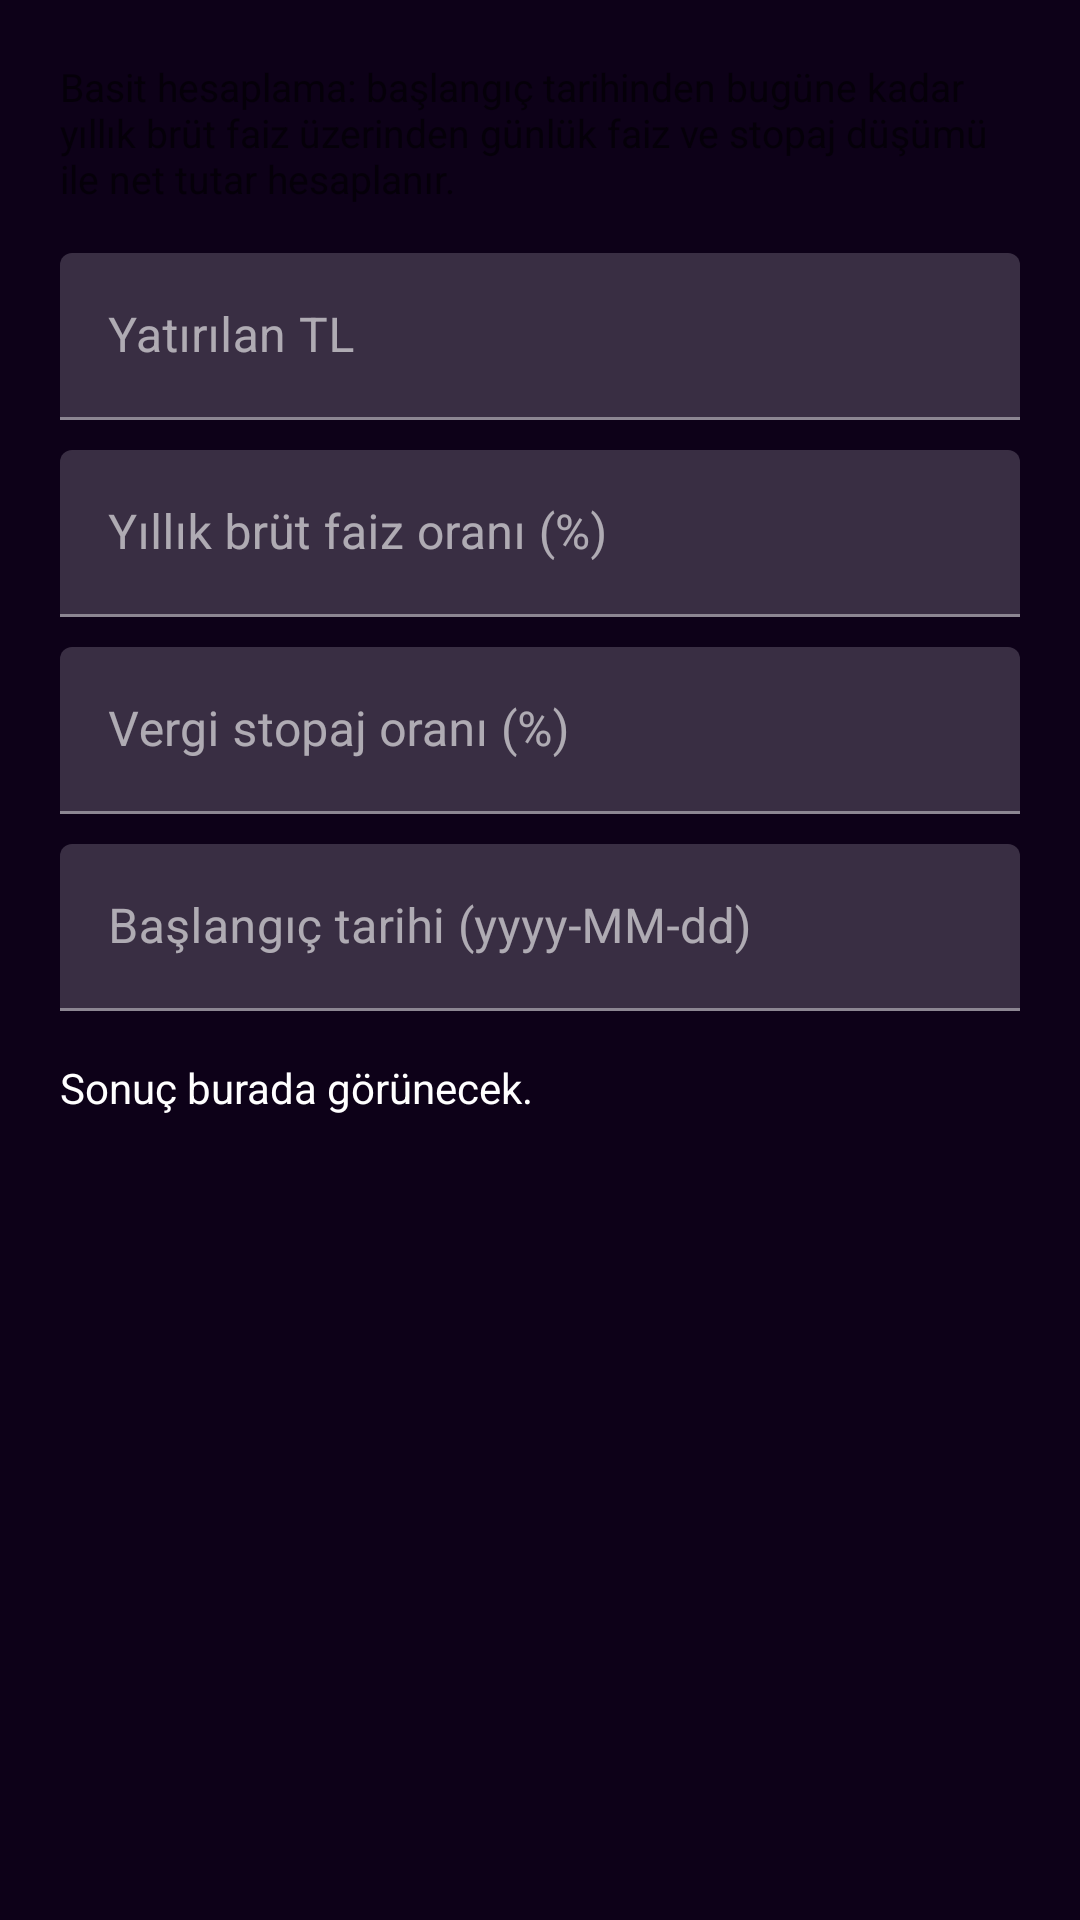

The Android layout XML behind this screen, and the referenced resources:
<!-- AndroidManifest.xml: application theme Theme.Cuzdan -->
<!-- res/layout/dialog_term_deposit_calculator.xml -->
<?xml version="1.0" encoding="utf-8"?>
<LinearLayout xmlns:android="http://schemas.android.com/apk/res/android"
    android:layout_width="match_parent"
    android:layout_height="wrap_content"
    android:orientation="vertical"
    android:padding="20dp">

    <TextView
        android:layout_width="match_parent"
        android:layout_height="wrap_content"
        android:text="@string/cash_term_deposit_desc"
        android:textColor="?android:attr/textColorSecondary"
        android:textSize="13sp" />

    <com.google.android.material.textfield.TextInputLayout
        android:layout_width="match_parent"
        android:layout_height="wrap_content"
        android:layout_marginTop="16dp">
        <com.google.android.material.textfield.TextInputEditText
            android:id="@+id/edit_principal"
            android:layout_width="match_parent"
            android:layout_height="wrap_content"
            android:hint="@string/cash_input_principal_try"
            android:inputType="numberDecimal" />
    </com.google.android.material.textfield.TextInputLayout>

    <com.google.android.material.textfield.TextInputLayout
        android:layout_width="match_parent"
        android:layout_height="wrap_content"
        android:layout_marginTop="10dp">
        <com.google.android.material.textfield.TextInputEditText
            android:id="@+id/edit_annual_rate"
            android:layout_width="match_parent"
            android:layout_height="wrap_content"
            android:hint="@string/cash_input_annual_gross_rate"
            android:inputType="numberDecimal" />
    </com.google.android.material.textfield.TextInputLayout>

    <com.google.android.material.textfield.TextInputLayout
        android:layout_width="match_parent"
        android:layout_height="wrap_content"
        android:layout_marginTop="10dp">
        <com.google.android.material.textfield.TextInputEditText
            android:id="@+id/edit_stopaj_rate"
            android:layout_width="match_parent"
            android:layout_height="wrap_content"
            android:hint="@string/cash_input_stopaj_rate"
            android:inputType="numberDecimal" />
    </com.google.android.material.textfield.TextInputLayout>

    <com.google.android.material.textfield.TextInputLayout
        android:layout_width="match_parent"
        android:layout_height="wrap_content"
        android:layout_marginTop="10dp">
        <com.google.android.material.textfield.TextInputEditText
            android:id="@+id/edit_start_date"
            android:layout_width="match_parent"
            android:layout_height="wrap_content"
            android:hint="@string/cash_input_start_date"
            android:inputType="text" />
    </com.google.android.material.textfield.TextInputLayout>

    <TextView
        android:id="@+id/text_result"
        android:layout_width="match_parent"
        android:layout_height="wrap_content"
        android:layout_marginTop="16dp"
        android:text="@string/cash_result_placeholder"
        android:textColor="?attr/colorOnSurface"
        android:textSize="14sp" />

</LinearLayout>
<!-- resources referenced by this layout -->
<resources>
  <string name="cash_input_annual_gross_rate">Yıllık brüt faiz oranı (%)</string>
  <string name="cash_input_principal_try">Yatırılan TL</string>
  <string name="cash_input_start_date">Başlangıç tarihi (yyyy-MM-dd)</string>
  <string name="cash_input_stopaj_rate">Vergi stopaj oranı (%)</string>
  <string name="cash_result_placeholder">Sonuç burada görünecek.</string>
  <string name="cash_term_deposit_desc">Basit hesaplama: başlangıç tarihinden bugüne kadar yıllık brüt faiz üzerinden günlük faiz ve stopaj düşümü ile net tutar hesaplanır.</string>
  <color name="accent_violet">#B060FF</color>
  <color name="accent_violet_light">#D090FF</color>
  <color name="white">#FFFFFFFF</color>
  <color name="black">#FF000000</color>
  <color name="surface_glass">#1A2D1B4D</color>
  <color name="surface_glass_strong">#332D1B4D</color>
  <color name="text_secondary">#9D8DB5</color>
  <color name="accent_violet_glow">#4DB060FF</color>
  <color name="divider_color">#2D1B4D</color>
  <!-- drawable bg_bottom_sheet (drawable) -->
  <?xml version="1.0" encoding="utf-8"?>
  <shape xmlns:android="http://schemas.android.com/apk/res/android">
      <gradient
          android:angle="90"
          android:startColor="@color/bg_end"
          android:endColor="@color/bg_start"
          android:type="linear" />
      <corners
          android:topLeftRadius="24dp"
          android:topRightRadius="24dp" />
  </shape>
  <!-- drawable bg_main_gradient (drawable) -->
  <?xml version="1.0" encoding="utf-8"?>
  <shape xmlns:android="http://schemas.android.com/apk/res/android">
      <gradient
          android:angle="315"
          android:endColor="@color/bg_end"
          android:startColor="@color/bg_start"
          android:type="linear" />
  </shape>
  <color name="accent_red">#FF4081</color>
  <color name="accent_green">#00FF88</color>
  <style name="CustomBottomSheetDialog" parent="Theme.MaterialComponents.DayNight.BottomSheetDialog">
          <item name="bottomSheetStyle">@style/CustomBottomSheetStyle</item>
          
      </style>
  <style name="CustomDialogTheme" parent="Theme.MaterialComponents.DayNight.Dialog.Alert">
          <item name="android:windowBackground">@drawable/bg_glass_dialog</item>
          
      </style>
  <style name="CustomBottomSheetStyle" parent="Widget.Design.BottomSheet.Modal">
          <item name="android:background">@android:color/transparent</item>
      </style>
  <color name="surface_card_dark">#1E122A</color>
  <color name="bg_dark_start">#0D0118</color>
  <color name="bg_end">#05000A</color>
  <color name="bg_start">#0D0118</color>
  <!-- drawable bg_glass_dialog (drawable) -->
  <?xml version="1.0" encoding="utf-8"?>
  <shape xmlns:android="http://schemas.android.com/apk/res/android">
      <solid android:color="?attr/surfaceGlassStrong" />
      <corners android:radius="28dp" />
      <stroke android:width="1dp" android:color="?attr/colorOutline" />
  </shape>
</resources>
